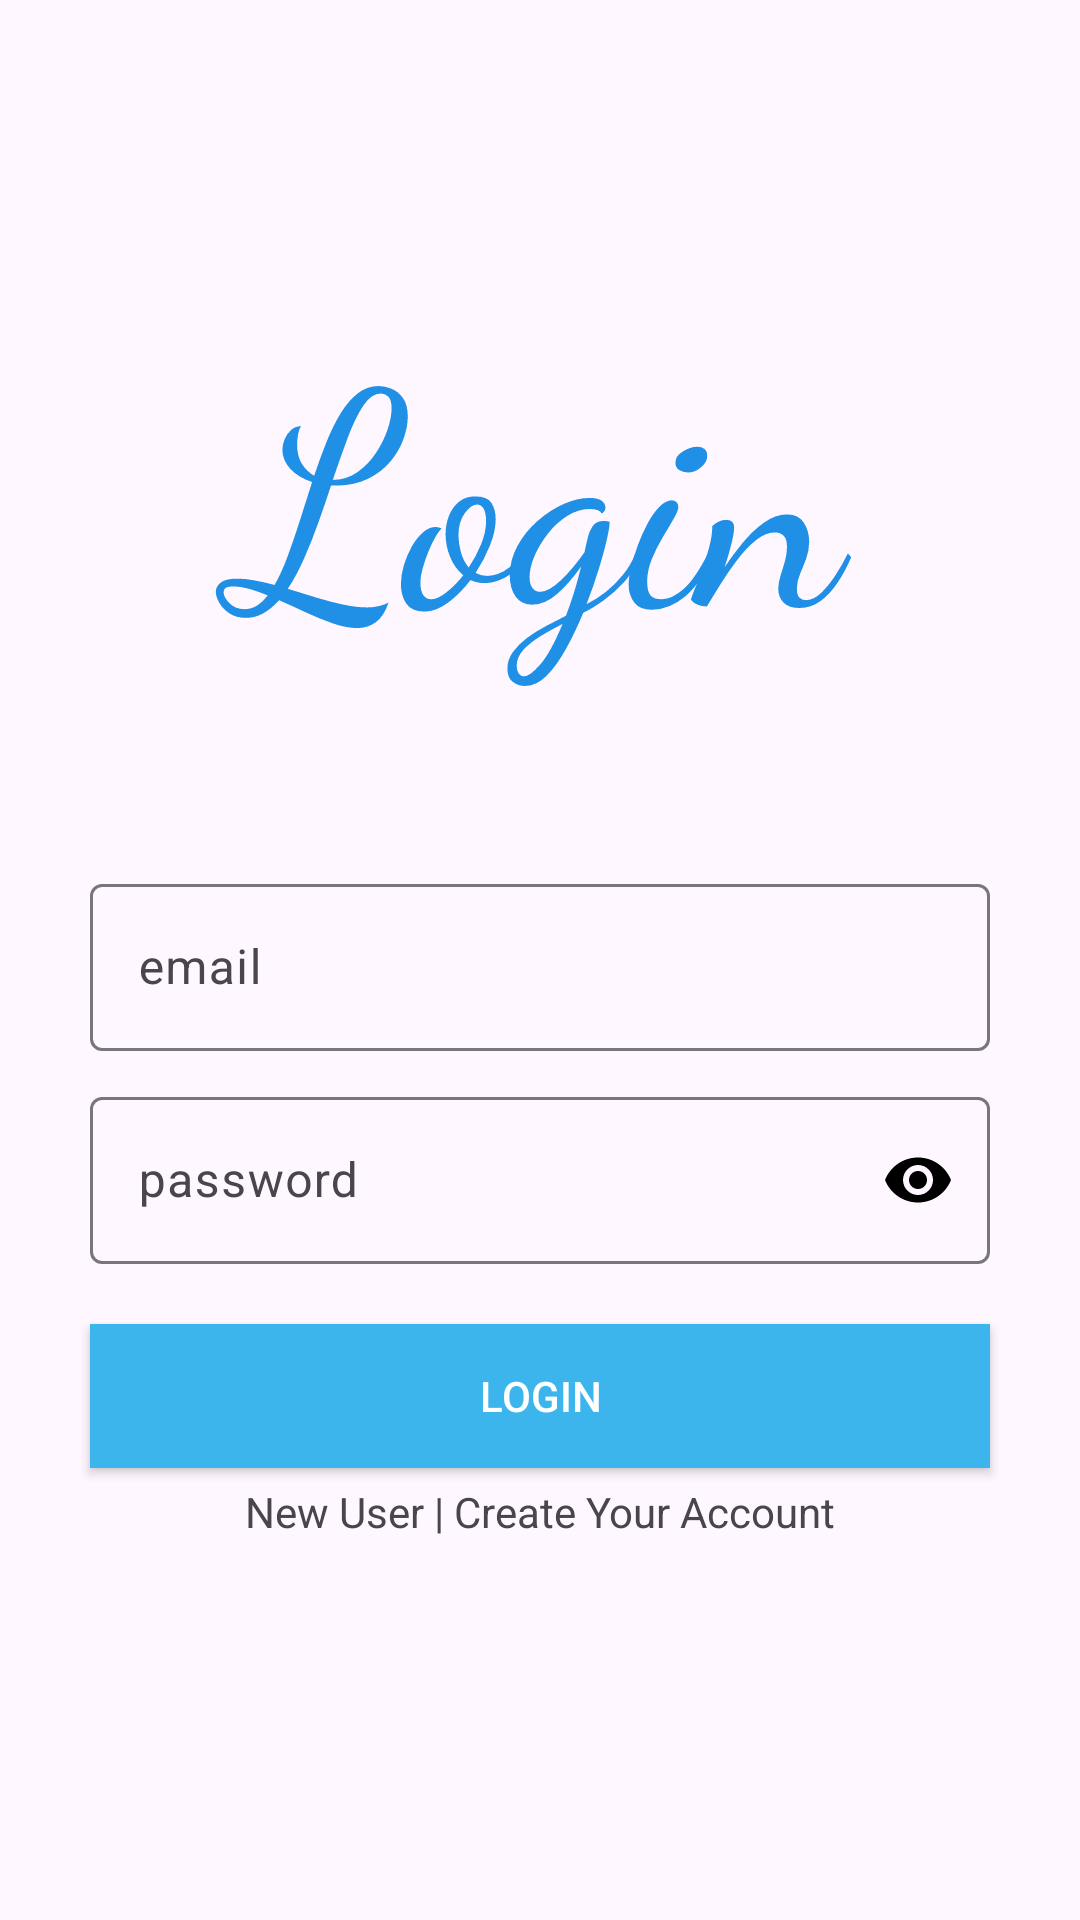

The Android layout XML behind this screen, and the referenced resources:
<!-- AndroidManifest.xml: application theme Theme.ProductClient -->
<!-- res/layout/activity_login.xml -->
<?xml version="1.0" encoding="utf-8"?>
<RelativeLayout xmlns:android="http://schemas.android.com/apk/res/android"
    xmlns:app="http://schemas.android.com/apk/res-auto"
    xmlns:tools="http://schemas.android.com/tools"
    android:id="@+id/main"
    android:layout_width="match_parent"
    android:layout_height="match_parent"
    tools:context=".Cleints.LoginActivity">


    <TextView
        android:layout_width="match_parent"
        android:layout_height="wrap_content"
        android:text="Login"
        android:layout_marginBottom="50dp"
        android:gravity="center"
        android:layout_above="@+id/emailLayout"
        android:textSize="100dp"
        android:fontFamily="cursive"
        android:textColor="#208FE6"
        />
    <com.google.android.material.textfield.TextInputLayout
        android:layout_width="match_parent"
        android:layout_height="wrap_content"
        style="@style/ThemeOverlay.Material3.AutoCompleteTextView.OutlinedBox"
        android:layout_marginLeft="30dp"
        android:layout_marginRight="30dp"
        android:layout_centerInParent="true"
        android:layout_marginTop="10dp"
        android:id="@+id/emailLayout"
        >

        <EditText
            android:layout_width="match_parent"
            android:layout_height="wrap_content"
            android:hint="email"
            android:id="@+id/edtEmail"
            android:inputType="textEmailAddress"/>
    </com.google.android.material.textfield.TextInputLayout>

    <com.google.android.material.textfield.TextInputLayout
        android:layout_width="match_parent"
        android:layout_height="wrap_content"
        style="@style/ThemeOverlay.Material3.AutoCompleteTextView.OutlinedBox"
        android:layout_marginLeft="30dp"
        android:layout_marginRight="30dp"
        android:layout_below="@+id/emailLayout"
        android:layout_marginTop="10dp"
        app:passwordToggleEnabled="true"
        app:passwordToggleTint="@color/black"
        android:id="@+id/passwordLayout"
        >

        <EditText
            android:layout_width="match_parent"
            android:layout_height="wrap_content"
            android:hint="password"
            android:inputType="textPassword"
            android:id="@+id/edtPassword" />
    </com.google.android.material.textfield.TextInputLayout>

    <androidx.appcompat.widget.AppCompatButton
        android:layout_width="match_parent"
        android:layout_height="wrap_content"
        android:text="Login"
        android:textColor="#fff"
        android:background="#3BB5EC"
        android:layout_below="@+id/passwordLayout"
        android:layout_marginTop="20dp"
        android:layout_marginLeft="30dp"
        android:layout_marginRight="30dp"
        android:id="@+id/btnLogin"
        />
    <TextView
        android:layout_width="match_parent"
        android:layout_height="wrap_content"
        android:text="New User | Create Your Account"
        android:layout_below="@+id/btnLogin"
        android:gravity="center_horizontal"
        android:layout_marginTop="5dp"
        android:id="@+id/registerLink"
        />


</RelativeLayout>
<!-- resources referenced by this layout -->
<resources>
  <style name="Theme.ProductClient" parent="Base.Theme.ProductClient" />
  <style name="Base.Theme.ProductClient" parent="Theme.Material3.DayNight.NoActionBar">
          
          
      </style>
  <!-- not gathered from this repository: default colours our renderer supplied (Android Studio template values) -->
  <color name="black">#FF000000</color>
</resources>
